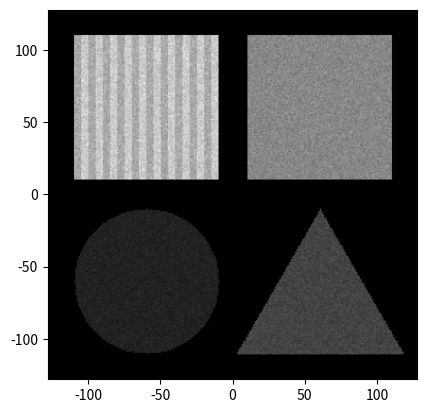

Reproduce this figure in Python.
"""
    Aufgabe 1.1:
    Darstellung eines aufgenommenen Szintigramms, bestehend aus 256x256 Pixel,
    aufgebaut aus vier Flaechenquellen (weitere Parameter siehe Vorlesung zu
    Modul MF-MRS_14 Digitale Bildverarbeitung)
"""

import numpy as np
import matplotlib.pyplot as plt

def make_scale(image):
    """ Skalieren der Zahlenwerte eines Arrays, sodass Grauwerte von 0...255
        umfasst werden.
      
        Parameter:
        ----------
        image: Array, Eingabewerte.
    """
    # niedrigesten Wert auf Null setzen, damit gesamter Grauwertbereich
    # verwendet wird
    if np.min(image) != 0:
        image -= np.min(image)
    # hoechster Wert: 255 ≙ weiß
    weiß = 255
    hoechster_grauwert = np.max(image)
    # Berechnung Skalierungsfaktor, sodass hoechster Grauwert erfasst wird
    skal = weiß / hoechster_grauwert
    # Skalierungsfaktor auf gesamtes Szintigramm anwenden
    image *= skal
    return image


def get_image_A(laenge_quadrant, kantenlaenge, avg_a, mittelpkt):
    """ Erzeugt Objekt A, ist Quadrat.

        Parameter:
        ----------
        laenge_quadrant: Anzahl an Pixeln des lokalen Koordinatensystems.

        kantenlaenge: Kantenlaenge des Quadrats in mm.

        avg_a: mittlere flaechenbezogene Zahl der registrierten
        Ereignisse von Objekt A, in 1/mm².

        mittelpkt: Koordinaten des globalen Koordinatensystems als
        (x, y) in (mm, mm).
    """
    # erstelle Array, in dem sich Flaechenquelle A befindet
    # ≙ lokales Koordinatensystem
    image_a = np.zeros((laenge_quadrant, laenge_quadrant))
    # Figur fuer Flaechenquelle A, Flaeche eingrenzen
    # Abstand Quellenkante zum Rand in x- Richtung
    abstand_x = mittelpkt[0] - kantenlaenge // 2
    # Abstand Quellenkante zum Rand in y- Richtung
    abstand_y = laenge_quadrant - mittelpkt[1] - kantenlaenge // 2
    quelle_a = image_a[abstand_y:abstand_y + kantenlaenge,
                       abstand_x:abstand_x + kantenlaenge]
    # auf jeden Pixel von Quelle A Poisson- Statistik anwenden
    # dadurch Beachtung des statistischen Charakters des
    # radioaktiven Zerfalls
    for i in range(kantenlaenge):
        for j in range(kantenlaenge):
            quelle_a[i, j] = np.random.poisson(avg_a)
    return image_a


def get_image_B(laenge_quadrant, kantenlaenge, avg_b_g, avg_b_w,
                mittelpkt, deltax):
    """ Erzeugt Objekt B, ist Quadrat mit Streifen.

        Parameter:
        ----------
        laenge_quadrant: Anzahl an Pixeln des lokalen Koordinatensystems.

        kantenlaenge: Kantenlaenge des Quadrats in mm.

        avg_b_g: mittlere flaechenbezogene Zahl der registrierten
        Ereignisse von Objekt B, graue Streifen, in 1/mm².

        avg_b_w: mittlere flaechenbezogene Zahl der registrierten
        Ereignisse von Objekt B, weiße Streifen, in 1/mm².

        mittelpkt: Koordinaten des globalen Koordinatensystems als
        (x, y) in (mm, mm).

        deltax: Breite der Streifen bzw. der einzelnen Flaechenquellen
        in mm.
    """
    # erstelle Array, in dem sich Flaechenquelle B befindet
    image_b = np.zeros((laenge_quadrant, laenge_quadrant))
    # Figur fuer Flaechenquelle B, Flaeche eingrenzen
    # Abstand Quellenkante zum Rand in x- Richtung
    abstand_x = laenge_quadrant + mittelpkt[0] - kantenlaenge // 2
    # Abstand Quellenkante zum Rand in y- Richtung
    abstand_y = laenge_quadrant - mittelpkt[1] - kantenlaenge // 2
    quelle_b = image_b[abstand_y:abstand_y + kantenlaenge,
                       abstand_x:abstand_x + kantenlaenge]
    # Einteilung Flaeche in zehn Paar Flaechenquellen: Streifen
    # Anwendung Poisson- Statistik zur Charakterisierung der Streifen
    i = 0
    while i < kantenlaenge:
        quelle_b[:, i:i+deltax] = np.random.poisson(avg_b_g,
                                                    (kantenlaenge, deltax))
        i += deltax
        quelle_b[:, i:i+deltax] = np.random.poisson(avg_b_w,
                                                    (kantenlaenge, deltax))
        i += deltax
    return image_b


def get_image_C(laenge_quadrant, radius, avg_c, mittelpkt):
    """ Erzeugt Objekt C, ist Kreis.

        Parameter:
        ----------
        laenge_quadrant: Anzahl an Pixeln des lokalen Koordinatensystems.

        radius: Radius des Kreises in mm.

        avg_c: mittlere flaechenbezogene Zahl der registrierten Ereignisse
        von Objekt C, in 1/mm².

        mittelpkt: Koordinaten des globalen Koordinatensystems als
        (x, y) in (mm, mm).
    """
    # erstelle Array, in dem sich Flaechenquelle C befindet
    image_c = np.zeros((laenge_quadrant, laenge_quadrant))
    # lokaer Mittelpkt, von dem aus Kreis mit Radius 50 mm
    mitte_lokal = (laenge_quadrant + mittelpkt[0], -mittelpkt[1])
    # Kreisformel mit Satz des Pythagoras
    # jeden Pixel einzeln durchgehen
    for x in range(laenge_quadrant):
        for y in range(laenge_quadrant):
            deltax = mitte_lokal[0] - x
            deltay = mitte_lokal[1] - y
            if deltax**2 + deltay**2 <= radius**2:
                # Anwendung Poisson- Statistik fuer Beruecksichtigung
                # radioaktiver Zerfall
                image_c[y, x] = np.random.poisson(avg_c)
    return image_c


def get_image_D(laenge_quadrant, hoehe, avg_d, spitze):
    """ Erzeugt Objekt D, ist gleichseitiges Dreieck.

        Parameter:
        ----------
        laenge_quadrant: Anzahl an Pixeln des lokalen Koordinatensystems.

        hoehe: Hoehe des Dreiecks in mm.

        avg_d: mittlere flaechenbezogene Zahl der registrierten Ereignisse
        von Objekt D, in 1/mm².

        spitze: Koordinaten der Dreiecksspitze (x, y) in (mm, mm) im
        globalen Koordinatensystem.
    """
    # erstelle Array, in dem sich Flaechenquelle D befindet
    image_d = np.zeros((laenge_quadrant, laenge_quadrant))
    # Koordinaten der Spitze im lokalen Koordinatensystem:
    spitze_lokal = (spitze[0], -spitze[1])
    # jedes Pixel der moeglichen Dreiecksflaeche einzeln durchgehen:
    # abgerasteter y- Bereich von der lokalen Spitze bis:
    delta_y = spitze_lokal[1] + hoehe
    # jeden Pixel einzeln durchgehen
    for y in range(spitze_lokal[1], delta_y + 1):
        # aktueller Hoehe
        akt_hoehe = np.absolute(spitze_lokal[1] - y)
        for x in range(laenge_quadrant):
            # Abstand zur Mitte: aktueller x- Wert
            abstand_mitte = np.absolute(spitze_lokal[0] - x)
            # Formel zur Berechnung der gleichseitigen Kantenlaenge a
            # falls Bedingung erfüllt ist, gehört Pixel zum Dreick
            # und es wird Poissonstatistik angewendet
            if abstand_mitte <= akt_hoehe / np.sqrt(3):
                image_d[y, x] = np.random.poisson(avg_d)
    return image_d


def make_szinti():
    """ Erzeugung des Szintigramms. """
    # fuer Pixelgroeße von 256x256
    pixel = 256
    # fuer Erstellen Koordinatensystem Flaechenquelle A, B, C und D
    pixel_quadrant = pixel // 2
    # Kantenlaenge fuer Objekt A, B
    n = 100
    # Erstellung Szintigramm = 256x256- Array
    # stellt Szintigramm-Flaeche dar ≙ globales Koordinatensystem
    szinti = np.zeros((pixel, pixel))
    # Einteilung des Szintigramms in vier Quadranten
    # jedes Objekt befindet sich in jeweils einem Quadranten
    quadrant_eins = szinti[0:128, 128:256]
    quadrant_zwei = szinti[0:128, 0:128]
    quadrant_drei = szinti[128:256, 0:128]
    quadrant_vier = szinti[128:256, 128:256]
    # Objekte dem richtigen Platz im Szintigramm zuweisen
    image_a = get_image_A(pixel_quadrant, n, 200, (60, 60))
    quadrant_eins[:, :] = image_a
    image_b = get_image_B(pixel_quadrant, n, 250, 300, (-60, 60), 5)
    quadrant_zwei[:, :] = image_b
    image_c = get_image_C(pixel_quadrant, 50, 50, (-60, -60))
    quadrant_drei[:, :] = image_c
    image_d = get_image_D(pixel_quadrant, 100, 100, (60, -10))
    quadrant_vier[:, :] = image_d
    # Skalieren der Zahlenwerte, sodass Grauwerte von 0...255 umfasst werden
    szinti = make_scale(szinti)
    return szinti, pixel, pixel_quadrant


def main():
    szinti, pixel, pixel_quadrant = make_szinti()
    # Plot zeichnen
    plt.imshow(szinti, cmap='gray', extent=[-128, 128, -128, 128])


if __name__ == "__main__":
    main()
